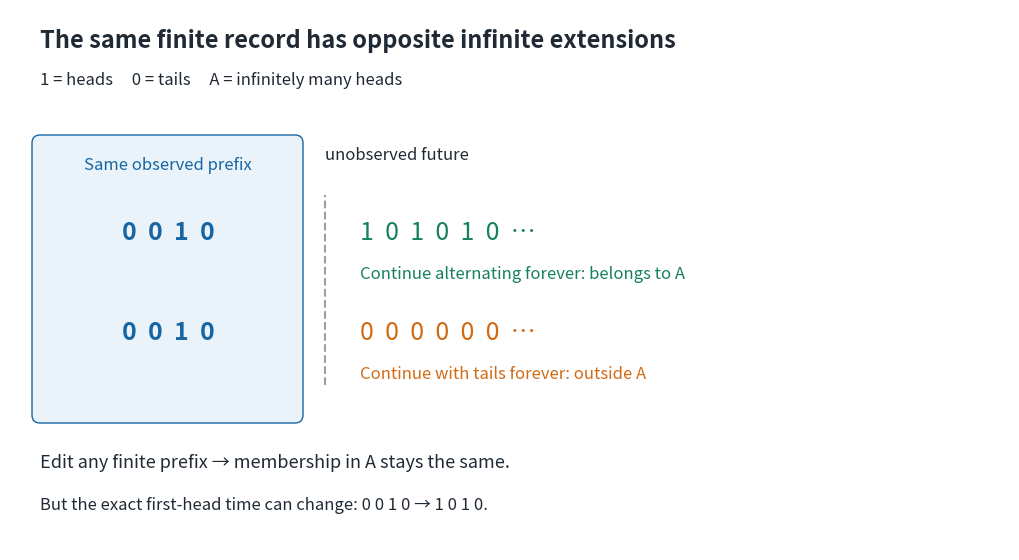

Write the Python code that produced this figure. (Note: this script raises an exception after producing the figure.)
"""Draw finite-prefix ambiguity for a literal tail event (Python 3.14)."""
from pathlib import Path

import matplotlib.pyplot as plt
from matplotlib.patches import FancyBboxPatch


def main():
    fig, ax = plt.subplots(figsize=(10, 5.4), dpi=110, facecolor='white')
    ax.set(xlim=(0, 10), ylim=(0, 5.4))
    ax.axis('off')
    blue, orange, green, ink = '#1766a3', '#d16a13', '#16815b', '#202a35'
    ax.text(0.3, 5.02, 'The same finite record has opposite infinite extensions',
            fontsize=17, weight='bold', color=ink)
    ax.text(0.3, 4.65, '1 = heads     0 = tails     A = infinitely many heads', fontsize=12, color=ink)
    ax.add_patch(FancyBboxPatch((0.3, 1.35), 2.55, 2.72,
                              boxstyle='round,pad=0.08', facecolor='#eaf3fa', edgecolor=blue))
    ax.text(1.58, 3.8, 'Same observed prefix', ha='center', fontsize=12, color=blue)
    for y in (3.1, 2.1):
        ax.text(1.58, y, '0  0  1  0', ha='center', fontsize=18, weight='bold', color=blue)
    ax.plot([3.15, 3.15], [1.65, 3.55], '--', color='#97a1ab', lw=1.5)
    ax.text(3.15, 3.9, 'unobserved future', ha='left', fontsize=12, color=ink)
    ax.text(3.5, 3.1, '1  0  1  0  1  0  …', fontsize=18, color=green)
    ax.text(3.5, 2.71, 'Continue alternating forever: belongs to A', fontsize=12, color=green)
    ax.text(3.5, 2.1, '0  0  0  0  0  0  …', fontsize=18, color=orange)
    ax.text(3.5, 1.71, 'Continue with tails forever: outside A', fontsize=12, color=orange)
    ax.text(0.3, 0.82, 'Edit any finite prefix → membership in A stays the same.', fontsize=13, color=ink)
    ax.text(0.3, 0.4, 'But the exact first-head time can change: 0 0 1 0 → 1 0 1 0.', fontsize=12, color=ink)
    fig.subplots_adjust(left=0, right=1, top=1, bottom=0)
    fig.savefig(Path.cwd() / f'{Path(__file__).stem}.png', facecolor='white')
    plt.close(fig)


if __name__ == '__main__':
    main()
